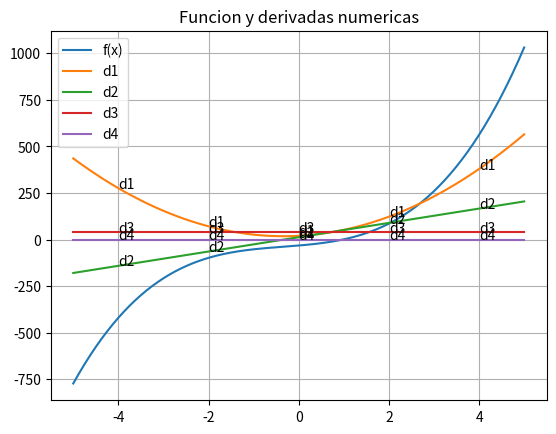

Write Python code to recreate this figure.
# Alumno: Carolina Martinez Zuñiga
# Maestro: Fernando Rodriguez Haro
# Ejercicio 2

# Funcion: 6.4x³+6.45x²+20.358x-31.752

import numpy as np
import matplotlib.pyplot as plt

# Funcion
def f(x):
    return 6.4*(x**3) + 6.45*(x**2) + 20.358*(x) - 31.752

def d1_adelanteOh2(x, h):
    return (-f(x + 2*h) + 4*f(x + h) - 3*f(x)) / (2*h)

def d1_atrasOh2(x, h):
    return (3*(f(x)) - 4*f(x-h) + f(x-2*h)) / (2*h)

def d1_centralesOh2(x, h):
    return (-(f(x+2*h)) + 8*f(x+h) - 8*f(x-h) + f(x-2*h)) / (12*h)

def d2_centralesOh2(x, h):
    return (-(f(x+2*h)) + 16*f(x+h) - 30*f(x) + 16*f(x-h) - f(x-2*h)) / (12*h**2)

def d3_centralesOh2(x, h):
    return (-(f(x+3*h)) + 8*f(x+2*h) - 13*f(x+h) + 13*f(x-h) - 8*f(x-2*h) + f(x-3*h)) / (8*h**3)

def d4_centralesOh2(x, h):
    return (-(f(x+3*h)) + 12*f(x+2*h) - 39*f(x+h) + 56*f(x) - 39*f(x-h) + 12*f(x-2*h) - f(x-3*h)) / (6*h**4)

x= 2.75
h = 0.1

print("f(2.75) = ", f(x))
print("La primera derivada O(h^2) hacia adelante f'(2.75)= ", d1_adelanteOh2(x, h))
print("La primera derivada O(h^2) hacia atras f'(2.75)= ", d1_atrasOh2(x, h))
print("La primera derivada O(h^2) centrales f'(2.75)= ", d1_centralesOh2(x, h))
print("La segunda derivada O(h^2) centrales f''(2.75)= ", d2_centralesOh2(x, h))
print("La tercera derivada O(h^2) centrales f'''(2.75)= ", d3_centralesOh2(x, h))
print("La cuarta derivada O(h^2) centrales f''''(2.75)= ", d4_centralesOh2(x, h))

x_vals = np.linspace(-5, 5, 400)
h = 0.1

# Evaluaciones
y  = [f(x) for x in x_vals]
y1 = [d1_centralesOh2(x, h) for x in x_vals]
y2 = [d2_centralesOh2(x, h) for x in x_vals]
y3 = [d3_centralesOh2(x, h) for x in x_vals]
y4 = [d4_centralesOh2(x, h) for x in x_vals]

# Crear gráfica
plt.figure()

plt.plot(x_vals, y,  label="f(x)")
plt.plot(x_vals, y1, label="d1")
plt.plot(x_vals, y2, label="d2")
plt.plot(x_vals, y3, label="d3")
plt.plot(x_vals, y4, label="d4")

# Etiquetas tipo d1, d2...
puntos = [-4, -2, 0, 2, 4]
for p in puntos:
    plt.text(p, d1_centralesOh2(p, h), "d1")
    plt.text(p, d2_centralesOh2(p, h), "d2")
    plt.text(p, d3_centralesOh2(p, h), "d3")
    plt.text(p, d4_centralesOh2(p, h), "d4")

plt.title("Funcion y derivadas numericas")
plt.legend()
plt.grid()

plt.savefig("MartinezZuñigaCarolina_Ej2Derivadas_Grafica.png")
plt.show()

# SALIDA / EJECUCION
#
# f(2.75) =  206.110625
# La primera derivada O(h^2) hacia adelante f'(2.75)=  200.90500000000077
# La primera derivada O(h^2) hacia atras f'(2.75)=  200.90499999999977
# La primera derivada O(h^2) centrales f'(2.75)=  201.0330000000002
# La segunda derivada O(h^2) centrales f''(2.75)=  118.50000000000091
# La tercera derivada O(h^2) centrales f'''(2.75)=  38.40000000000287
# La cuarta derivada O(h^2) centrales f''''(2.75)=  -1.2316074086508402e-09
#
# Process finished with exit code 0
